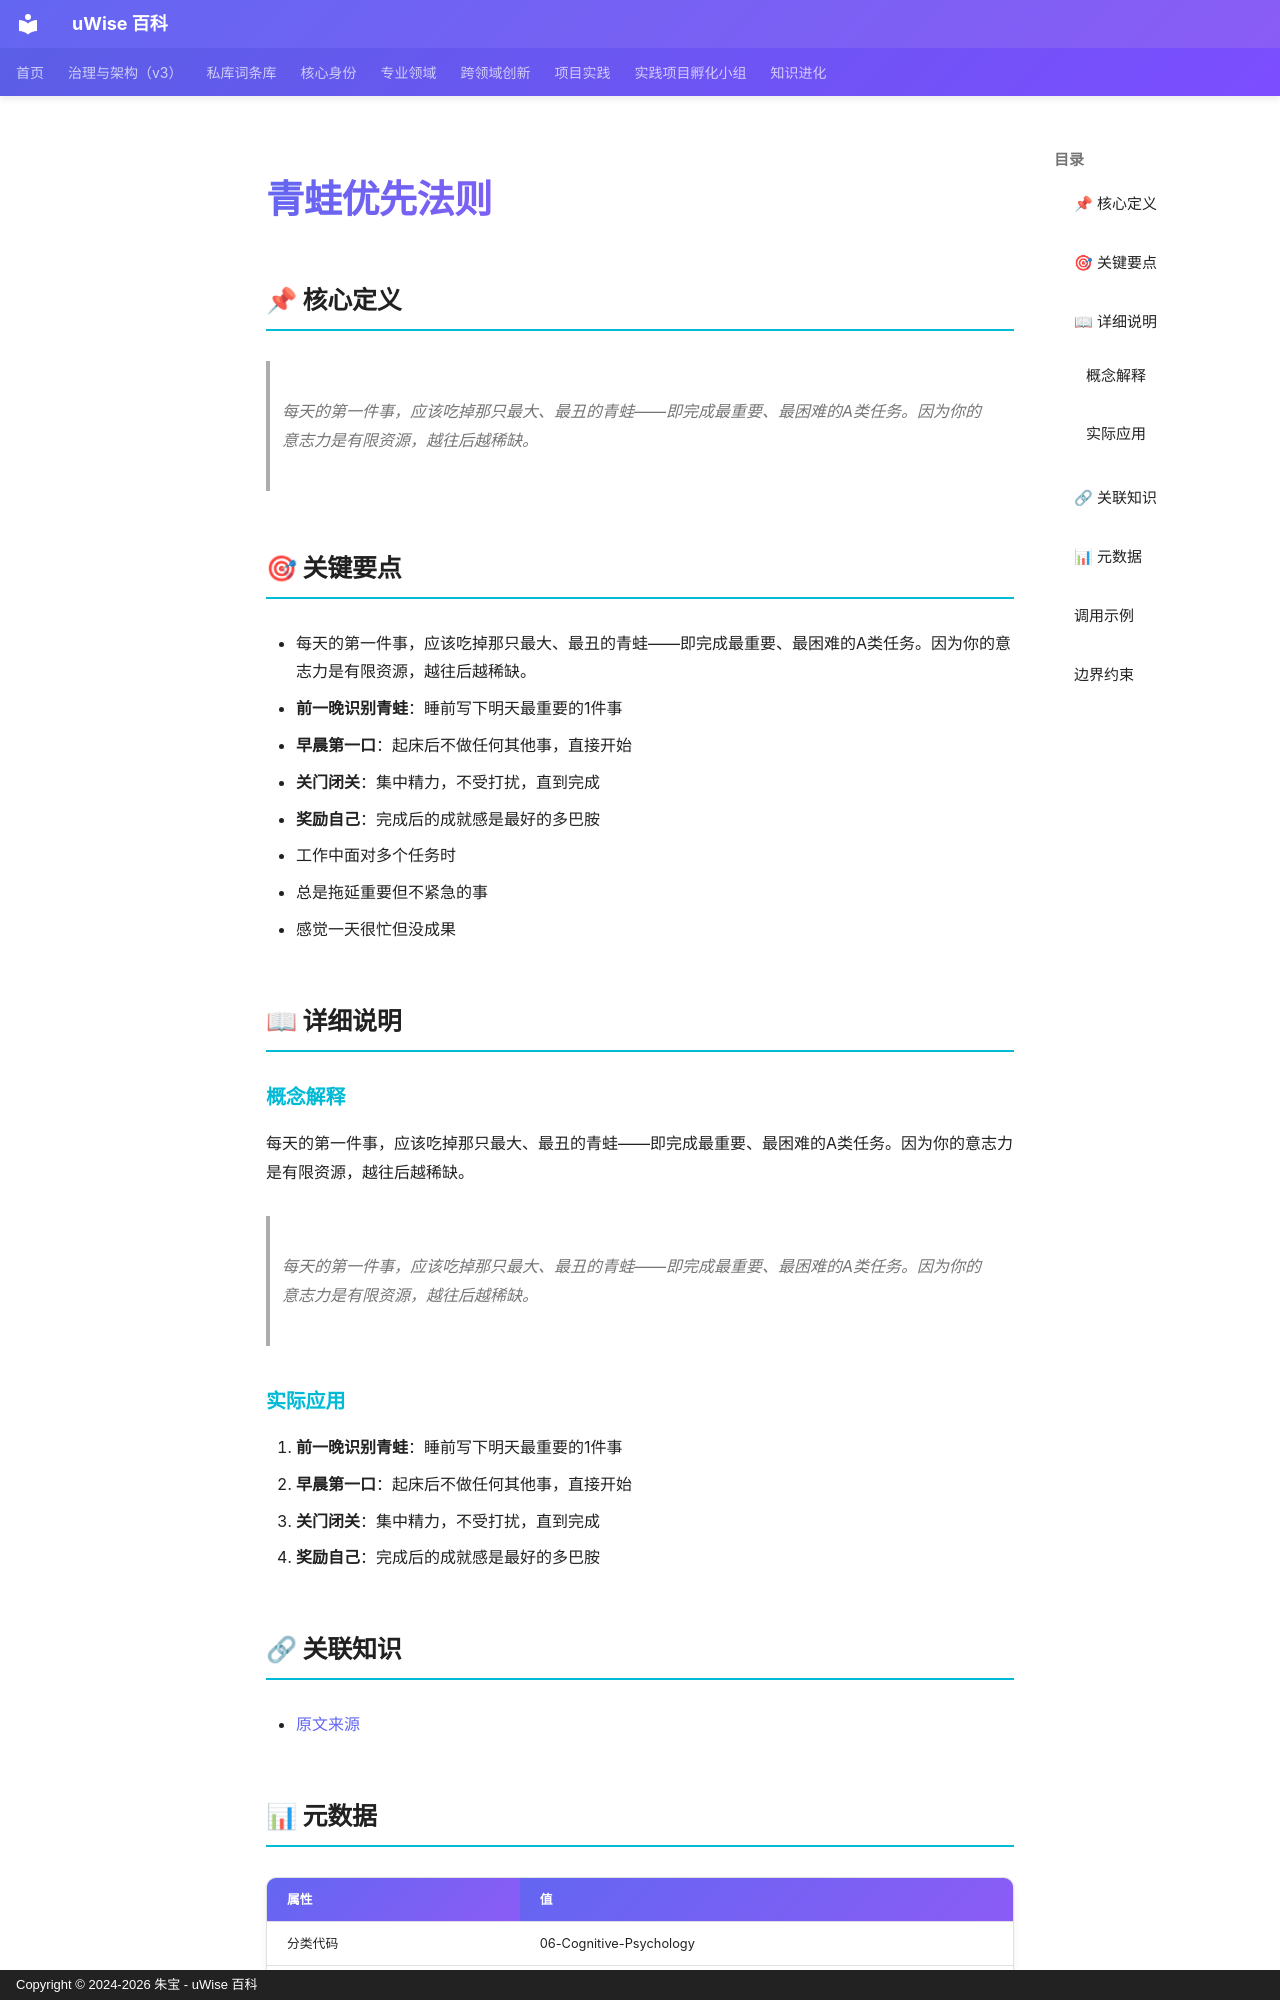

repository: zhubao315/uWise · page: vault-encyclopedia/md-57bfbed7/index.html · generator: mkdocs · copyright: Copyright © 2024-2026 朱宝 - uWise 百科

---
title: "青蛙优先法则"
description: "每天的第一件事，应该吃掉那只最大、最丑的青蛙——即完成最重要、最困难的A类任务。因为你的意志力是有限资源，越往后越稀缺。"
---

# 青蛙优先法则

## 📌 核心定义

> 每天的第一件事，应该吃掉那只最大、最丑的青蛙——即完成最重要、最困难的A类任务。因为你的意志力是有限资源，越往后越稀缺。

## 🎯 关键要点

- 每天的第一件事，应该吃掉那只最大、最丑的青蛙——即完成最重要、最困难的A类任务。因为你的意志力是有限资源，越往后越稀缺。
- **前一晚识别青蛙**：睡前写下明天最重要的1件事
- **早晨第一口**：起床后不做任何其他事，直接开始
- **关门闭关**：集中精力，不受打扰，直到完成
- **奖励自己**：完成后的成就感是最好的多巴胺
- 工作中面对多个任务时
- 总是拖延重要但不紧急的事
- 感觉一天很忙但没成果

## 📖 详细说明

### 概念解释
每天的第一件事，应该吃掉那只最大、最丑的青蛙——即完成最重要、最困难的A类任务。因为你的意志力是有限资源，越往后越稀缺。
> 每天的第一件事，应该吃掉那只最大、最丑的青蛙——即完成最重要、最困难的A类任务。因为你的意志力是有限资源，越往后越稀缺。


### 实际应用

1. **前一晚识别青蛙**：睡前写下明天最重要的1件事
2. **早晨第一口**：起床后不做任何其他事，直接开始
3. **关门闭关**：集中精力，不受打扰，直到完成
4. **奖励自己**：完成后的成就感是最好的多巴胺

## 🔗 关联知识

- [原文来源](../md-57bfbed7/)

## 📊 元数据

| 属性 | 值 |
|------|-----|
| 分类代码 | 06-Cognitive-Psychology |
| 知识类型 | insight |
| 精修时间 | 2026-06-17 11:53 |

---
